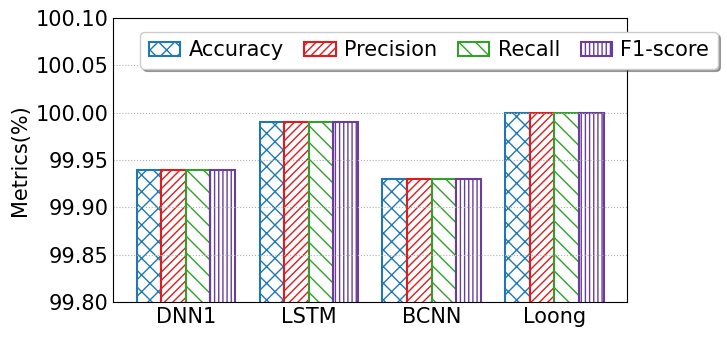

Source code (Python):
import matplotlib
from matplotlib import pyplot as plt
import numpy as np
import seaborn as sns
from matplotlib.backends.backend_pdf import PdfPages
from matplotlib.pyplot import MultipleLocator
from matplotlib import rcParams

config = {
    "font.family": 'serif',
    "font.size": 11,
    "mathtext.fontset": 'stix',
    "font.serif": ['Times New Roman'],
}  #设置一些字体和大小

matplotlib.rc('pdf', fonttype=42)

ALLWIDTH = 1.5
Marker = ['o', 'v', '8', 's', 'p', '^', '<', '>', '*', 'h', 'H', 'D', 'd', 'P', 'X']
HATCH = ['+', 'x', '/', 'o', '|', '\\', '-', 'O', '.', '*']
Line_Style = ['-', '--', '-.', ':']
COLORS = sns.color_palette("Paired")
rcParams.update(config)

def bar_plot(x_label='Sketches', y_label='Metrics(%)'):
    FONTSIZE = 15
    width = 0.2
    y=np.array([[99.94,99.94,99.94,99.94],[99.99,99.99,99.99,99.99],[99.93,99.93,99.93,99.93],[100,100,100,100]])
    x_labels = ['DNN1', 'LSTM', 'BCNN','Loong']
    legend_labels = ['Accuracy', 'Precision', 'Recall','F1-score']
    x = np.arange(len(x_labels))

    fig, ax = plt.subplots(figsize=(6.5,3.5))
    ax.bar(x - 1.5*width, y[:, 0], width=width, label=legend_labels[0], color='white',
           ec=COLORS[1], hatch=HATCH[1] * 2, linewidth=ALLWIDTH)
    ax.bar(x -0.5*width, y[:, 1], width=width, label=legend_labels[1], color='white',
           ec=COLORS[5], hatch=HATCH[2] * 4, linewidth=ALLWIDTH)
    ax.bar(x +0.5*width, y[:, 2], width=width, label=legend_labels[2], color='white',
           ec=COLORS[3], hatch=HATCH[5] * 2, linewidth=ALLWIDTH)
    ax.bar(x + 1.5*width, y[:, 3], width=width, label=legend_labels[3], color='white',
           ec=COLORS[9], hatch=HATCH[4] * 4, linewidth=ALLWIDTH)

    ax.set_xticks(x)
    ax.set_xticklabels(x_labels,fontsize = FONTSIZE)
    # ax.set_xlabel(x_label, fontsize=FONTSIZE)
    ax.set_ylabel(y_label, fontsize=FONTSIZE)
    # plt.yscale('log')
    plt.ylim(99.80,100.10)
    y_major_locator = MultipleLocator(0.05)
    ax = plt.gca()
    ax.yaxis.set_major_locator(y_major_locator)
    ax.tick_params(labelsize=FONTSIZE)
    plt.tick_params(axis='both', which='both', length=0)
    ax.grid(linestyle=':', axis='y')
    fig.legend(fontsize=FONTSIZE, loc='upper left', ncol=4,
               handlelength=ALLWIDTH, handletextpad=0.4, columnspacing=1, frameon=True, shadow=True, bbox_to_anchor=(0.21, 0.92))
    plt.tight_layout()

    # plt.rc('font', family='SimHei', size=12)

    pp = PdfPages('DNS多指标.pdf')
    plt.savefig(pp, format='pdf', bbox_inches='tight')
    pp.close()
    plt.show()

if __name__=='__main__':
    bar_plot()
